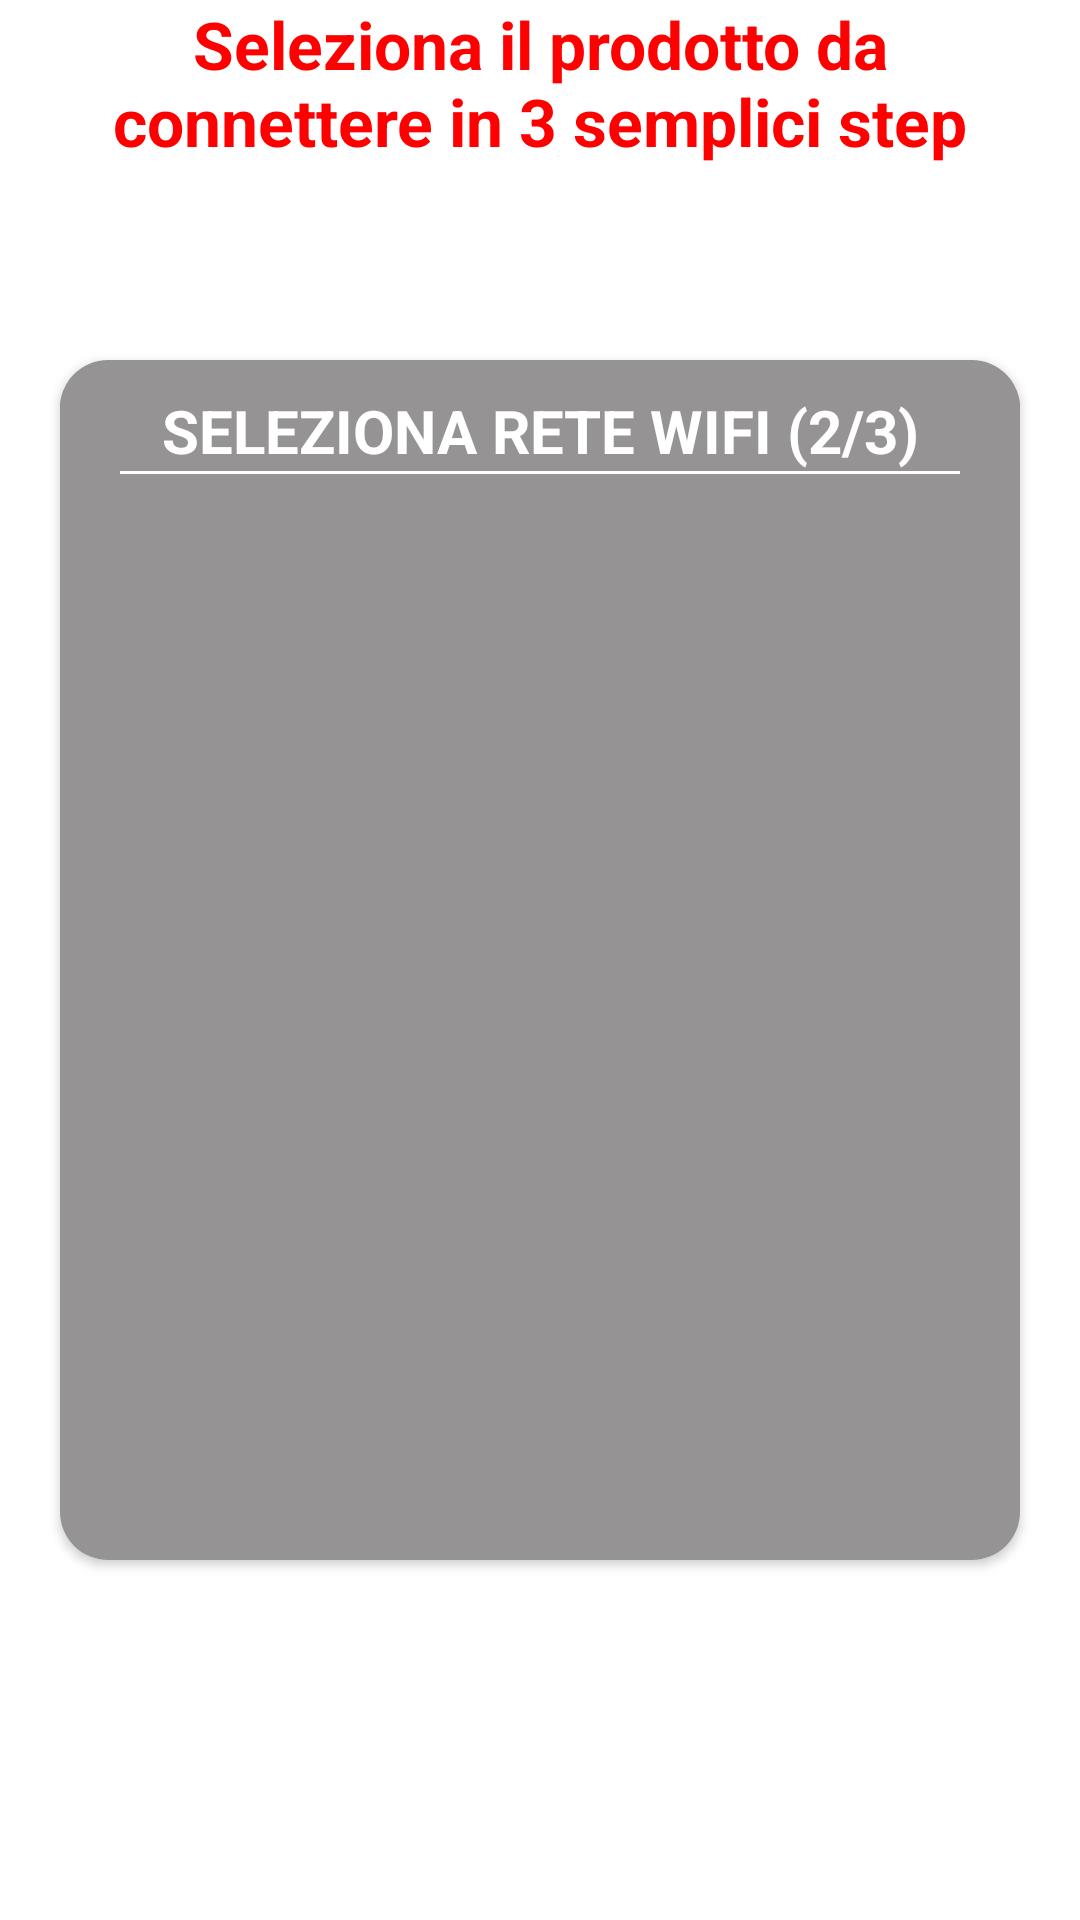

Produce the Android XML layout that renders to this screen, including the resource entries it uses.
<!-- AndroidManifest.xml: application theme Theme.MyGel -->
<!-- res/layout/fragment_connessione.xml -->
<?xml version="1.0" encoding="utf-8"?>
<RelativeLayout xmlns:android="http://schemas.android.com/apk/res/android"
    xmlns:tools="http://schemas.android.com/tools"
    android:layout_width="match_parent"
    android:layout_height="match_parent"
    android:background="@color/white"
    xmlns:app="http://schemas.android.com/apk/res-auto"
    android:orientation="vertical"
    tools:context=".fragments.AccediFragment">


    <TextView
        android:id="@+id/titolo"
        android:layout_width="match_parent"
        android:layout_height="wrap_content"
        android:layout_marginStart="20sp"
        android:layout_marginEnd="20sp"
        android:background="@color/white"
        android:text="@string/gel_seleziona_il_prodotto_da_connettere_in_3_semplici_step"
        android:textAlignment="center"
        android:textColor="@color/rossot"
        android:textSize="22sp"
        android:textStyle="bold" />



    <LinearLayout
        android:layout_below="@+id/titolo"
        android:layout_width="match_parent"
        android:layout_height="wrap_content"
        android:layout_marginTop="20sp"
        android:id="@+id/sottotitolo"
        android:orientation="vertical">


    </LinearLayout>

    <TextView
        android:layout_width="match_parent"
        android:layout_height="wrap_content"
        android:id="@+id/receive_text"
        android:visibility="gone"/>

    <EditText
        android:id="@+id/send_text"
        android:layout_width="wrap_content"
        android:layout_height="wrap_content"
        android:visibility="gone" />
    <Button
        android:layout_width="wrap_content"
        android:layout_height="wrap_content"
        android:id="@+id/send_btn"
        android:visibility="gone"/>

    <RelativeLayout
        android:layout_below="@+id/titolo"
        android:layout_width="match_parent"
        android:layout_height="match_parent"
        android:visibility="gone"
        android:backgroundTint="@color/white"
        android:id="@+id/layoutreti"
        android:background="@color/white"
        >
        <TextView
            android:layout_width="match_parent"
            android:layout_height="wrap_content"
            android:textStyle="bold"
            android:textSize="18sp"
            android:visibility="gone"
            android:background="@color/white"
            android:textColor="@color/black"
            android:textAlignment="center"
            android:id="@+id/titoloreti"
            android:text="Scegli la rete a cui si deve connettere l'apparato GEL"
            />

        <EditText
            android:layout_below="@+id/titoloreti"
            android:text=""
            android:id="@+id/pw"
            android:visibility="gone"
            android:layout_margin="16sp"
            android:layout_width="match_parent"
            android:layout_height="wrap_content"
            android:hint="@string/inserisci_password_della_rete_scelta"
            android:textColorHint="@color/black"
            android:inputType="text"/>

        <com.google.android.material.button.MaterialButton
            android:id="@+id/inviapw"
            android:visibility="gone"
            android:layout_width="match_parent"
            android:layout_height="60sp"
            android:layout_below="@+id/pw"
            android:layout_marginStart="20sp"
            android:layout_marginEnd="20sp"
            android:layout_marginBottom="20sp"
            android:backgroundTint="@color/button"
            android:text="@string/invia_dati_al_dispositivo_gel"
            android:textColor="@color/white"
            android:textSize="14sp"
            app:cornerRadius="4sp" />



    </RelativeLayout>
    <androidx.cardview.widget.CardView
        android:layout_width="match_parent"
        android:layout_margin="20sp"
        app:cardCornerRadius="16sp"
        android:layout_height="400sp"
        android:layout_centerHorizontal="true"
        android:layout_centerVertical="true"
        android:background="@color/gelgrigiodialogo"
        android:visibility="visible"
        >
        <RelativeLayout
            android:layout_width="match_parent"
            android:layout_height="400sp"
            android:background="@color/gelgrigiodialogo"
            android:orientation="vertical">
            <TextView
                android:id="@+id/fase"
                android:layout_width="match_parent"
                android:layout_height="wrap_content"
                android:text="@string/seleziona_rete_wifi_2_3"
                android:textStyle="bold"
                android:textColor="@color/white"
                android:textSize="20sp"
                android:background="@color/gelgrigiodialogo"
                android:textAllCaps="true"
                android:layout_marginTop="10sp"
                android:textAlignment="center">

            </TextView>
            <View
                android:layout_width="match_parent"
                android:layout_height="1sp"
                android:id="@+id/linea"
                android:layout_below="@+id/fase"
                android:background="@color/gelgrigiodialogo"
                android:backgroundTint="@color/white"
                android:layout_marginStart="20sp"
                android:layout_marginEnd="20sp"/>
            <androidx.recyclerview.widget.RecyclerView
                android:layout_below="@+id/linea"
                android:layout_margin="20sp"
                android:id="@+id/elencoSSID"
                android:layout_marginBottom="20sp"
                android:layout_width="match_parent"
                android:layout_height="wrap_content">

            </androidx.recyclerview.widget.RecyclerView>
            <TextView
                android:id="@+id/nomerete"
                android:layout_below="@id/linea"
                android:visibility="gone"
                android:layout_marginTop="10sp"
                android:layout_width="match_parent"
                android:layout_height="wrap_content"
                android:text="@string/gel_abbiamo_inviato_via_email_un_codice_per_l_autenticazione_copia_il_codice_e_inseriscilo_qui_sotto"
                android:textStyle="bold"
                android:textColor="@color/white"
                android:textSize="24sp"
                android:background="@color/gelgrigiodialogo"
                android:textAlignment="center">

            </TextView>
            <EditText
                android:visibility="gone"
                android:layout_width="match_parent"
                android:layout_height="wrap_content"
                android:maxLines="1"
                android:id="@+id/codice"
                android:layout_above="@+id/linea2"
                android:hint="ACQUA"
                android:textColorHint="#A8A8A8"
                android:background="@android:color/transparent"
                android:text=""
                android:textStyle="bold"
                android:textSize="24sp"
                android:layout_marginTop="10sp"
                android:textColor="@color/white"
                android:textAlignment="center"
                android:inputType="textVisiblePassword"
                />
            <View
                android:layout_width="match_parent"
                android:layout_height="1sp"
                android:id="@+id/linea2"
                android:visibility="gone"
                android:layout_above="@+id/connetti"
                android:background="@color/gelgrigiodialogo"
                android:backgroundTint="@color/white"
                android:layout_marginStart="20sp"
                android:layout_marginEnd="20sp"/>

            <com.google.android.material.button.MaterialButton
                android:visibility="gone"
                android:id="@+id/connetti"
                android:layout_alignParentBottom="true"
                android:layout_width="match_parent"
                android:layout_height="60sp"
                android:layout_marginStart="40sp"
                android:layout_marginTop="20sp"
                android:layout_marginEnd="40sp"
                android:layout_marginBottom="20sp"
                android:backgroundTint="@color/gelverdechiaro"
                android:text="@string/connetti"
                android:textColor="@color/black"
                android:textSize="14sp"
                app:cornerRadius="12sp" />
        </RelativeLayout>


    </androidx.cardview.widget.CardView>

</RelativeLayout>
<!-- resources referenced by this layout -->
<resources>
  <color name="black">@android:color/black</color>
  <color name="button">#5b6871</color>
  <color name="gelgrigiodialogo">#959393</color>
  <color name="gelverdechiaro">#00ff0a</color>
  <color name="rossot">#ff0000</color>
  <color name="white">@android:color/white</color>
  <string name="connetti">connetti</string>
  <string name="gel_abbiamo_inviato_via_email_un_codice_per_l_autenticazione_copia_il_codice_e_inseriscilo_qui_sotto">Abbiamo inviato via email un codice per l’autenticazione. \nCopia il codice e inseriscilo qui sotto.</string>
  <string name="gel_seleziona_il_prodotto_da_connettere_in_3_semplici_step">Seleziona il prodotto da connettere in 3 semplici step</string>
  <string name="inserisci_password_della_rete_scelta">Inserisci Password della rete scelta</string>
  <string name="invia_dati_al_dispositivo_gel">INVIA DATI AL DISPOSITIVO GEL</string>
  <string name="seleziona_rete_wifi_2_3">SELEZIONA RETE WIFI (2/3)</string>
</resources>
